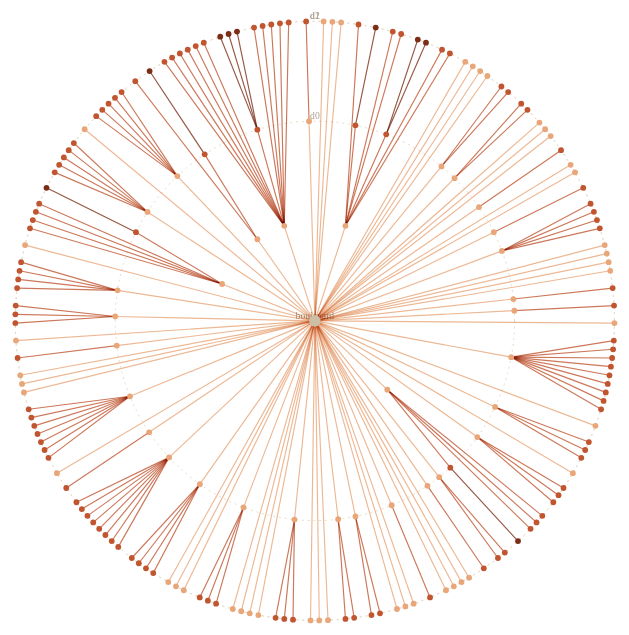
D3 v7 page, settled after 480 driven frames (8 s of simulated time); the page loaded 2 data file(s).

renderHemNav("tree.html");
// ── nav-hem.js
const STORY_BASE = "https://ihsara.github.io/binh-thanh-story/";
// Shared sticky masthead for the hẻm sub-site (6 pages): title + tab links + depth strip.
const HEM_PAGES = [
  ["index.html", "Home"], ["map.html", "Map"], ["tree.html", "Your address"],
  ["inversion.html", "Boulevard vs hẻm"], ["mapping.html", "How OSM learned"],
  ["method.html", "Method"],
];

function renderHemNav(active) {
  const el = document.getElementById("hem-nav");
  if (!el) return;
  const links = HEM_PAGES.map(([href, label]) =>
    `<a href="${href}"${href === active ? ` class="is-active" aria-current="page"` : ""}>${label}</a>`
  ).join("");
  el.innerHTML =
    `<div class="hem-mag">
       <a class="hem-mag-brand" href="../hubs.html">Bình Thạnh field guide</a>
       <nav>
         <a href="../hubs.html">Hubs</a>
         <a href="../cuisine.html">Food</a>
         <a href="../rhythm.html">Rhythm</a>
         <a href="../history.html">History</a>
         <a class="is-active" href="index.html">Alleys</a>
         <a href="${STORY_BASE}">← The story</a>
       </nav>
     </div>` +
    `<div class="hem-bar">
       <a class="hem-brand" href="index.html">Bình Thạnh <span>· hẻm</span></a>
       <nav class="hem-tabs">${links}</nav>
     </div>
     <div class="hem-strip" aria-hidden="true"></div>`;
}

// ── tree.js
// Dual-mode hẻm tree: "fan" (abstract radial, made legible) and "geo" (real polylines).
// Shared: boulevard <select>, depth ramp, node tooltip + lineage highlight, stats sidebar.
const RAMP = {"-1":"#cdbfa6","0":"#e8a679","1":"#c0552f","2":"#7c2d16","3":"#3a160b"};
const depthColor = d => RAMP[Math.max(-1, Math.min(3, d))];
const HOWTO = {
  fan:"Centre is the boulevard. Each ring outward is one turn deeper into the alleys. Colour shows depth.",
  geo:"The same boulevard and its alleys, drawn where they really run on the ground."
};
// HTML-escape OSM-derived strings before innerHTML injection (consistent with map.js).
// Only the 4 HTML-significant chars — Vietnamese diacritics pass through untouched.
const esc = s => String(s).replace(/[&<>"]/g, c => ({"&":"&amp;","<":"&lt;",">":"&gt;","\"":"&quot;"}[c]));
let TREE=null, GEO=null, mode="fan", current=null;

async function initTree(){
  TREE = await (await fetch("data/tree.json")).json();
  GEO  = await (await fetch("data/tree_geo.json")).json();
  const sel = document.getElementById("arterial");
  sel.innerHTML = "";
  TREE.order.forEach(a => sel.add(new Option(`${a} (${TREE.counts[a]})`, a)));
  current = TREE.order[0];
  sel.value = current;
  sel.onchange = ()=>{ current = sel.value; render(); };
  document.querySelectorAll("input[name=treemode]").forEach(r =>
    r.onchange = ()=>{ mode = r.value; render(); });
  render();
}

function render(){
  document.getElementById("tree-howto").textContent = HOWTO[mode];
  const svg = d3.select("#tree-svg"); svg.selectAll("*").remove();
  hideTip();
  (mode==="fan" ? drawFan : drawGeo)(svg);
  drawStats();
}

// ---------- shared helpers ----------
function showTip(d, e){
  const tip = document.getElementById("tree-tip");
  const depth = d.depth ?? d.data?.depth;
  const path  = d.path ?? d.data?.path ?? "";
  if (depth === -1){ tip.innerHTML = `<b>${esc(current)}</b><br>the boulevard`; }
  else {
    const segs = String(path).split("/");
    tip.innerHTML = `<b>Hẻm ${esc(path)} ${esc(current)}</b><br>` +
      `house ${esc(segs[0])} off the boulevard` +
      (segs.length>1 ? `, then alley ${esc(segs.slice(1).join(" → "))}` : "") +
      ` · depth ${depth}`;
  }
  tip.hidden=false;
  const fig=document.getElementById("tree-svg").getBoundingClientRect();
  tip.style.left=(e.clientX-fig.left+12)+"px"; tip.style.top=(e.clientY-fig.top+12)+"px";
}
function hideTip(){ document.getElementById("tree-tip").hidden=true; }

function drawStats(){
  const root = d3.hierarchy(TREE.arterials[current], d=>d.children);
  const nodes = root.descendants().filter(n=>n.data.depth>=0);
  const total = nodes.length;
  // root.height counts edges from the depth -1 boulevard root, so the deepest
  // real address sits at depth root.height-1 (matching the tooltip + ring labels).
  const maxDepth = total ? root.height - 1 : -1;
  const d2plus = nodes.filter(n=>n.data.depth>=2).length;
  const pct = total ? Math.round(100*d2plus/total) : 0;
  document.getElementById("tree-stats").innerHTML =
    `<h3>${esc(current)}</h3>
     <p><b>${TREE.counts[current]}</b> alleys branch off this boulevard.</p>
     ${maxDepth>=0 ? `<p>Deepest address reaches <b>depth ${maxDepth}</b>.</p>` : ""}
     <p><b>${pct}%</b> of its mapped branch points lie at depth 2 or deeper.</p>`;
}

// ---------- mode: fan ----------
function drawFan(svg){
  const data = TREE.arterials[current];
  if (!data.children || !data.children.length){
    document.getElementById("tree-cap").textContent = `${current} has no mapped alleys.`; return; }
  const W=720,H=720,R=Math.min(W,H)/2-50;
  const g = svg.append("g").attr("transform",`translate(${W/2},${H/2})`);
  const root = d3.hierarchy(data, d=>d.children);
  d3.cluster().size([2*Math.PI, R])(root);
  const toXY = d => [Math.cos(d.x-Math.PI/2)*d.y, Math.sin(d.x-Math.PI/2)*d.y];
  const ringR = {}; root.each(n=>{ ringR[n.data.depth]=n.y; });
  Object.entries(ringR).sort((a,b)=>a[1]-b[1]).forEach(([d,r])=>{
    g.append("circle").attr("r",r).attr("fill","none").attr("stroke","#e4d8c2").attr("stroke-dasharray","2 4");
    g.append("text").attr("y",-r-2).attr("font-size",10).attr("fill","#a99f8f").attr("text-anchor","middle")
      .text(d==="-1"?"boulevard":`d${d}`);
  });
  g.selectAll("line.link").data(root.links()).join("line")
    .attr("x1",d=>toXY(d.source)[0]).attr("y1",d=>toXY(d.source)[1])
    .attr("x2",d=>toXY(d.target)[0]).attr("y2",d=>toXY(d.target)[1])
    .attr("stroke",d=>depthColor(d.target.data.depth)).attr("stroke-width",1.2)
    .attr("opacity",0.8).style("mix-blend-mode","multiply");
  g.selectAll("circle.node").data(root.descendants()).join("circle")
    .attr("class","node").attr("cx",d=>toXY(d)[0]).attr("cy",d=>toXY(d)[1])
    .attr("r",d=>d.data.depth===-1?6:3).attr("fill",d=>depthColor(d.data.depth))
    .style("cursor","pointer")
    .on("mousemove",(e,d)=>showTip(d.data,e)).on("mouseleave",hideTip);
  document.getElementById("tree-cap").textContent =
    `${current}: ${TREE.counts[current]} alleys branch off this one road, reaching depth ${root.height - 1}.`;
}

// ---------- mode: geo ----------
function drawGeo(svg){
  const a = GEO.arterials[current];
  if (!a || (!a.segments.length && !a.root.coords.length)){
    document.getElementById("tree-cap").textContent = `${current} has no mapped geometry.`; return; }
  const all = [a.root, ...a.segments].filter(s=>s.coords && s.coords.length);
  const xs = all.flatMap(s=>s.coords.map(c=>c[0])), ys = all.flatMap(s=>s.coords.map(c=>c[1]));
  const minx=Math.min(...xs),maxx=Math.max(...xs),miny=Math.min(...ys),maxy=Math.max(...ys);
  const V=720, pad=30, s=Math.min((V-2*pad)/(maxx-minx||1),(V-2*pad)/(maxy-miny||1));
  const ox=(V-s*(maxx-minx))/2, oy=(V-s*(maxy-miny))/2;
  const X=lon=>ox+(lon-minx)*s, Y=lat=>V-(oy+(lat-miny)*s);
  const line = coords => "M"+coords.map(c=>`${X(c[0])},${Y(c[1])}`).join("L");
  const g = svg.append("g");
  g.append("path").attr("d",line(a.root.coords)).attr("fill","none")
    .attr("stroke",depthColor(-1)).attr("stroke-width",4).attr("stroke-linecap","round");
  a.segments.slice().sort((p,q)=>p.depth-q.depth).forEach(seg=>{
    g.append("path").attr("d",line(seg.coords)).attr("fill","none")
      .attr("stroke",depthColor(seg.depth)).attr("stroke-width",Math.max(1,3-seg.depth*0.6))
      .attr("stroke-linecap","round").style("cursor","pointer")
      .on("mousemove",e=>showTip(seg,e)).on("mouseleave",hideTip);
  });
  document.getElementById("tree-cap").textContent =
    `${current}: its alleys drawn where they actually run` +
    (a.root.synthesized ? " (boulevard trunk inferred from its alleys)." : ".");
}
document.addEventListener("DOMContentLoaded", initTree);


### data: data/tree_geo.json
{
 "order": [
  "Xô Viết Nghệ Tĩnh",
  "Điện Biên Phủ",
  "Bình Quới",
  "Nơ Trang Long",
  "Bùi Đình Túy",
  "Phan Văn Trị"
 ],
 "arterials": {
  "Xô Viết Nghệ Tĩnh": {
   "root": {
    "depth": -1,
    "coords": "[... 2 items]",
    "synthesized": false
   },
   "segments": [
    "{... 4 keys}",
    "{... 4 keys}",
    "{... 4 keys}",
    "{... 4 keys}",
    "{... 4 keys}",
    "{... 4 keys}",
    "{... 4 keys}",
    "{... 4 keys}",
    "... 230 more items"
   ]
  },
  "Điện Biên Phủ": {
   "root": {
    "depth": -1,
    "coords": "[... 4 items]",
    "synthesized": false
   },
   "segments": [
    "{... 4 keys}",
    "{... 4 keys}",
    "{... 4 keys}",
    "{... 4 keys}",
    "{... 4 keys}",
    "{... 4 keys}",
    "{... 4 keys}",
    "{... 4 keys}",
    "... 190 more items"
   ]
  },
  "Bình Quới": {
   "root": {
    "depth": -1,
    "coords": "[... 8 items]",
    "synthesized": false
   },
   "segments": [
    "{... 4 keys}",
    "{... 4 keys}",
    "{... 4 keys}",
    "{... 4 keys}",
    "{... 4 keys}",
    "{... 4 keys}",
    "{... 4 keys}",
    "{... 4 keys}",
    "... 174 more items"
   ]
  },
  "Nơ Trang Long": {
   "root": {
    "depth": -1,
    "coords": "[... 3 items]",
    "synthesized": false
   },
   "segments": [
    "{... 4 keys}",
    "{... 4 keys}",
    "{... 4 keys}",
    "{... 4 keys}",
    "{... 4 keys}",
    "{... 4 keys}",
    "{... 4 keys}",
    "{... 4 keys}",
    "... 169 more items"
   ]
  },
  "Bùi Đình Túy": {
   "root": {
    "depth": -1,
    "coords": "[... 5 items]",
    "synthesized": true
   },
   "segments": [
    "{... 4 keys}",
    "{... 4 keys}",
    "{... 4 keys}",
    "{... 4 keys}",
    "{... 4 keys}",
    "{... 4 keys}",
    "{... 4 keys}",
    "{... 4 keys}",
    "... 122 more items"
   ]
  },
  "Phan Văn Trị": {
   "root": {
    "depth": -1,
    "coords": "[... 2 items]",
    "synthesized": false
   },
   "segments": [
    "{... 4 keys}",
    "{... 4 keys}",
    "{... 4 keys}",
    "{... 4 keys}",
    "{... 4 keys}",
    "{... 4 keys}",
    "{... 4 keys}",
    "{... 4 keys}",
    "... 90 more items"
   ]
  }
 }
}

### data: data/tree.json
{
 "arterials": {
  "Xô Viết Nghệ Tĩnh": {
   "name": "Xô Viết Nghệ Tĩnh",
   "depth": -1,
   "path": "",
   "children": [
    "{... 4 keys}",
    "{... 4 keys}",
    "{... 4 keys}",
    "{... 4 keys}",
    "{... 4 keys}",
    "{... 4 keys}",
    "{... 4 keys}",
    "{... 4 keys}",
    "... 67 more items"
   ]
  },
  "Điện Biên Phủ": {
   "name": "Điện Biên Phủ",
   "depth": -1,
   "path": "",
   "children": [
    "{... 4 keys}",
    "{... 4 keys}",
    "{... 4 keys}",
    "{... 4 keys}",
    "{... 4 keys}",
    "{... 4 keys}",
    "{... 4 keys}",
    "{... 4 keys}",
    "... 57 more items"
   ]
  },
  "Bình Quới": {
   "name": "Bình Quới",
   "depth": -1,
   "path": "",
   "children": [
    "{... 4 keys}",
    "{... 4 keys}",
    "{... 4 keys}",
    "{... 4 keys}",
    "{... 4 keys}",
    "{... 4 keys}",
    "{... 4 keys}",
    "{... 4 keys}",
    "... 48 more items"
   ]
  },
  "Nơ Trang Long": {
   "name": "Nơ Trang Long",
   "depth": -1,
   "path": "",
   "children": [
    "{... 4 keys}",
    "{... 4 keys}",
    "{... 4 keys}",
    "{... 4 keys}",
    "{... 4 keys}",
    "{... 4 keys}",
    "{... 4 keys}",
    "{... 4 keys}",
    "... 57 more items"
   ]
  },
  "Bùi Đình Túy": {
   "name": "Bùi Đình Túy",
   "depth": -1,
   "path": "",
   "children": [
    "{... 4 keys}",
    "{... 4 keys}",
    "{... 4 keys}",
    "{... 4 keys}",
    "{... 4 keys}",
    "{... 4 keys}",
    "{... 4 keys}",
    "{... 4 keys}",
    "... 33 more items"
   ]
  },
  "Phan Văn Trị": {
   "name": "Phan Văn Trị",
   "depth": -1,
   "path": "",
   "children": [
    "{... 4 keys}",
    "{... 4 keys}",
    "{... 4 keys}",
    "{... 4 keys}",
    "{... 4 keys}",
    "{... 4 keys}",
    "{... 4 keys}",
    "{... 4 keys}",
    "... 49 more items"
   ]
  }
 },
 "order": [
  "Xô Viết Nghệ Tĩnh",
  "Điện Biên Phủ",
  "Bình Quới",
  "Nơ Trang Long",
  "Bùi Đình Túy",
  "Phan Văn Trị"
 ],
 "counts": {
  "Xô Viết Nghệ Tĩnh": 198,
  "Điện Biên Phủ": 162,
  "Bình Quới": 157,
  "Nơ Trang Long": 155,
  "Bùi Đình Túy": 107,
  "Phan Văn Trị": 87
 }
}